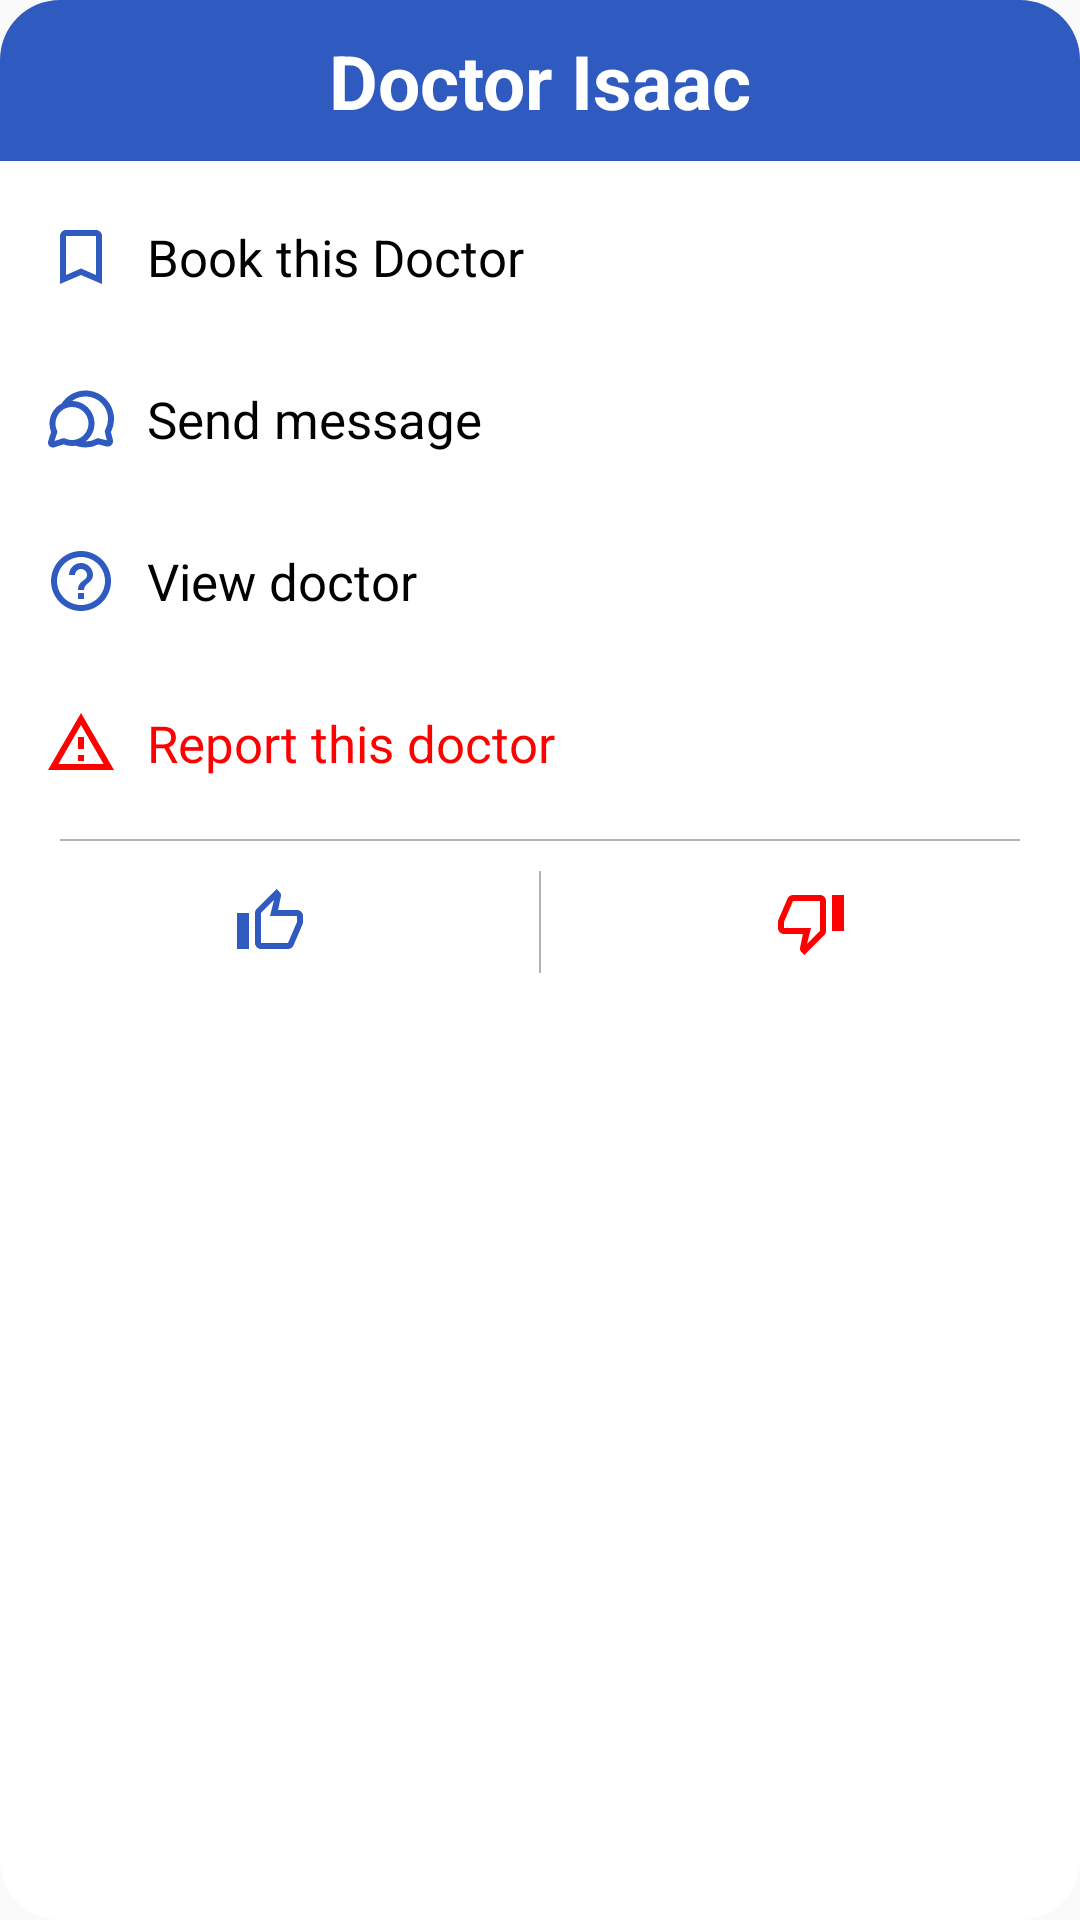

Layout XML and referenced resources for this Android screen:
<!-- AndroidManifest.xml: application theme Theme.Home_Doctor -->
<!-- res/layout/view_doctor_dialog.xml -->
<?xml version="1.0" encoding="utf-8"?>
<androidx.cardview.widget.CardView xmlns:android="http://schemas.android.com/apk/res/android"
    android:layout_width="match_parent"
    android:layout_height="wrap_content"
    xmlns:app="http://schemas.android.com/apk/res-auto"
    app:cardBackgroundColor="@color/white"
    app:cardElevation="0dp"
    app:cardCornerRadius="20dp">

    <LinearLayout
        android:layout_width="match_parent"
        android:layout_height="wrap_content"
        android:orientation="vertical">

        <TextView
            android:id="@+id/view_doc_dialog_title"
            android:layout_width="match_parent"
            android:layout_height="wrap_content"
            android:layout_marginBottom="5dp"
            android:background="@color/blue"
            android:gravity="center_horizontal"
            android:paddingVertical="10dp"
            android:text="Doctor Isaac"
            android:textColor="@color/white"
            android:textSize="@dimen/default_title_size"
            android:textStyle="bold" />


        <TextView
            android:id="@+id/book_doctor_alert"
            android:layout_width="match_parent"
            android:layout_height="wrap_content"
            android:background="?attr/selectableItemBackground"
            android:clickable="true"
            android:gravity="center_vertical"
            android:drawableLeft="@drawable/ic_baseline_bookmark_border_24"
            android:drawablePadding="10dp"
            android:focusable="true"
            android:padding="15dp"
            android:text="Book this Doctor"
            android:textColor="@color/black"
            android:textSize="@dimen/my_text_size" />

        <TextView
            android:id="@+id/send_message_alert"
            android:layout_width="match_parent"
            android:layout_height="wrap_content"
            android:background="?attr/selectableItemBackground"
            android:clickable="true"
            android:gravity="center_vertical"
            android:drawableLeft="@drawable/ic_bubble_rounded_chat"
            android:drawablePadding="10dp"
            android:focusable="true"
            android:padding="15dp"
            android:text="Send message"
            android:textColor="@color/black"
            android:textSize="@dimen/my_text_size" />

        <TextView
            android:id="@+id/view_doctor_alert"
            android:layout_width="match_parent"
            android:layout_height="wrap_content"
            android:background="?attr/selectableItemBackground"
            android:clickable="true"
            android:gravity="center_vertical"
            android:drawableLeft="@drawable/ic_baseline_help_outline_24"
            android:drawablePadding="10dp"
            android:focusable="true"
            android:padding="15dp"
            android:text="View doctor"
            android:textColor="@color/black"
            android:textSize="@dimen/my_text_size" />

        <TextView
            android:id="@+id/report_alert"
            android:layout_width="match_parent"
            android:layout_height="wrap_content"
            android:background="?attr/selectableItemBackground"
            android:clickable="true"
            android:drawableLeft="@drawable/ic_outline_report_problem_24"
            android:drawablePadding="10dp"
            android:focusable="true"
            android:gravity="center_vertical"
            android:padding="15dp"
            android:text="Report this doctor"
            android:textColor="@color/red"
            android:layout_marginBottom="5dp"
            android:textSize="@dimen/my_text_size" />

        <TextView
            android:layout_width="match_parent"
            android:layout_height="0.5dp"
            android:layout_marginHorizontal="20dp"
            android:alpha="0.3"
            android:background="@color/black" />

        <LinearLayout
            android:layout_width="match_parent"
            android:layout_height="wrap_content"
            android:gravity="center_vertical"
            android:orientation="horizontal">

            <ImageView
                android:id="@+id/like"
                android:layout_width="match_parent"
                android:layout_height="wrap_content"
                android:layout_weight="1"
                android:background="?attr/selectableItemBackground"
                android:clickable="true"
                android:focusable="true"
                android:padding="15dp"
                android:src="@drawable/ic_outline_thumb_up_24" />

            <TextView
                android:layout_width="0.5dp"
                android:layout_height="match_parent"
                android:layout_marginVertical="10dp"
                android:alpha="0.3"
                android:background="@color/black" />

            <ImageView
                android:id="@+id/unlike"
                android:layout_width="match_parent"
                android:layout_height="wrap_content"
                android:layout_weight="1"
                android:background="?attr/selectableItemBackground"
                android:clickable="true"
                android:focusable="true"
                android:padding="15dp"
                android:src="@drawable/ic_outline_thumb_down_24" />
        </LinearLayout>
    </LinearLayout>
</androidx.cardview.widget.CardView>
<!-- resources referenced by this layout -->
<resources>
  <color name="black">#FF000000</color>
  <color name="blue">#2F5BC1</color>
  <color name="red">#FF0000</color>
  <color name="white">#FFFFFFFF</color>
  <dimen name="default_title_size">25sp</dimen>
  <dimen name="my_text_size">17sp</dimen>
  <!-- drawable ic_baseline_bookmark_border_24 (drawable) -->
  <vector xmlns:android="http://schemas.android.com/apk/res/android"
      android:width="24dp"
      android:height="24dp"
      android:viewportWidth="24"
      android:viewportHeight="24">
      <path
          android:fillColor="@color/blue"
          android:pathData="M17,3L7,3c-1.1,0 -1.99,0.9 -1.99,2L5,21l7,-3 7,3L19,5c0,-1.1 -0.9,-2 -2,-2zM17,18l-5,-2.18L7,18L7,5h10v13z" />
  </vector>
  <!-- drawable ic_baseline_help_outline_24 (drawable) -->
  <vector xmlns:android="http://schemas.android.com/apk/res/android"
      android:width="24dp"
      android:height="24dp"
      android:viewportWidth="24"
      android:viewportHeight="24">
      <path
          android:fillColor="@color/blue"
          android:pathData="M11,18h2v-2h-2v2zM12,2C6.48,2 2,6.48 2,12s4.48,10 10,10 10,-4.48 10,-10S17.52,2 12,2zM12,20c-4.41,0 -8,-3.59 -8,-8s3.59,-8 8,-8 8,3.59 8,8 -3.59,8 -8,8zM12,6c-2.21,0 -4,1.79 -4,4h2c0,-1.1 0.9,-2 2,-2s2,0.9 2,2c0,2 -3,1.75 -3,5h2c0,-2.25 3,-2.5 3,-5 0,-2.21 -1.79,-4 -4,-4z" />
  </vector>
  <!-- drawable ic_outline_report_problem_24 (drawable) -->
  <vector xmlns:android="http://schemas.android.com/apk/res/android"
      android:width="24dp"
      android:height="24dp"
      android:viewportWidth="24"
      android:viewportHeight="24">
      <path
          android:fillColor="@color/red"
          android:pathData="M12,5.99L19.53,19L4.47,19L12,5.99M12,2L1,21h22L12,2zM13,16h-2v2h2v-2zM13,10h-2v4h2v-4z" />
  </vector>
  <!-- drawable ic_outline_thumb_down_24 (drawable) -->
  <vector xmlns:android="http://schemas.android.com/apk/res/android"
      android:width="24dp"
      android:height="24dp"
      android:viewportWidth="24"
      android:viewportHeight="24">
      <path
          android:fillColor="@color/red"
          android:pathData="M15,3L6,3c-0.83,0 -1.54,0.5 -1.84,1.22l-3.02,7.05c-0.09,0.23 -0.14,0.47 -0.14,0.73v2c0,1.1 0.9,2 2,2h6.31l-0.95,4.57 -0.03,0.32c0,0.41 0.17,0.79 0.44,1.06L9.83,23l6.59,-6.59c0.36,-0.36 0.58,-0.86 0.58,-1.41L17,5c0,-1.1 -0.9,-2 -2,-2zM15,15l-4.34,4.34L12,14L3,14v-2l3,-7h9v10zM19,3h4v12h-4z" />
  </vector>
  <!-- drawable ic_outline_thumb_up_24 (drawable) -->
  <vector xmlns:android="http://schemas.android.com/apk/res/android"
      android:width="24dp"
      android:height="24dp"
      android:viewportWidth="24"
      android:viewportHeight="24">
      <path
          android:fillColor="@color/blue"
          android:pathData="M9,21h9c0.83,0 1.54,-0.5 1.84,-1.22l3.02,-7.05c0.09,-0.23 0.14,-0.47 0.14,-0.73v-2c0,-1.1 -0.9,-2 -2,-2h-6.31l0.95,-4.57 0.03,-0.32c0,-0.41 -0.17,-0.79 -0.44,-1.06L14.17,1 7.58,7.59C7.22,7.95 7,8.45 7,9v10c0,1.1 0.9,2 2,2zM9,9l4.34,-4.34L12,10h9v2l-3,7H9V9zM1,9h4v12H1z" />
  </vector>
  <color name="purple_700">#FF3700B3</color>
  <color name="my_blue">#4D76D5</color>
  <color name="teal_700">#FF018786</color>
  <style name="AlertDialog_has_background" parent="Theme.AppCompat.Light.Dialog.Alert">
          <item name="android:windowBackground">@drawable/rounded_rectangle_shape_white</item>
          <item name="android:textColor">@color/blue</item>
      </style>
</resources>
